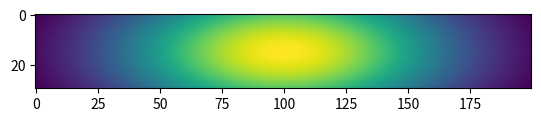

Generate this figure with matplotlib:
import numpy as np
import matplotlib.pyplot as plt

def gaussian_2d(size, center, sigma_x, sigma_y):
    """
    Generate a 2D Gaussian distribution.

    Parameters:
    - size: Tuple of grid size (height, width).
    - mean_x: Mean of the Gaussian in the x-direction.
    - mean_y: Mean of the Gaussian in the y-direction.
    - sigma_x: Standard deviation of the Gaussian in the x-direction.
    - sigma_y: Standard deviation of the Gaussian in the y-direction.

    Returns:
    - A 2D array containing the Gaussian distribution.
    """
    width, height= size
    x = np.linspace(0, width - 1, width)
    y = np.linspace(0, height - 1, height)
    x, y = np.meshgrid(x, y)

    # Gaussian formula
    gaussian = np.exp(-(((x - center[0]) ** 2) / (2 * sigma_x ** 2) +
                        ((y - center[1]) ** 2) / (2 * sigma_y ** 2)))
    return gaussian

def sample_points_from_distribution(distribution, num_samples):
    """
    Sample points from a 2D distribution using probabilities.
    """
    # Normalize the distribution to probabilities
    probabilities = distribution / distribution.sum()

    # Generate cumulative distribution for efficient sampling
    cumulative_prob = probabilities.ravel().cumsum()

    # Sample random numbers uniformly in [0, 1]
    random_values = np.random.rand(num_samples)

    # Find the indices in the cumulative distribution
    sampled_indices = np.searchsorted(cumulative_prob, random_values)

    # Convert the flat indices back to 2D coordinates
    sampled_y, sampled_x = np.unravel_index(sampled_indices, distribution.shape)

    return np.column_stack((sampled_x, sampled_y))


#current assume cm
stair_width = 200
stair_depth = 30
stair_height = 30

size = np.array((stair_width, stair_depth))

human_width = 50
foot_length = 20

iterations = 100

# We will assume that a single person prefers to walk either in the center
# Or to the sides of the stairs

oneperson = gaussian_2d(size, size/2, human_width, foot_length)

step_points = sample_points_from_distribution(oneperson, iterations)




plt.imshow(oneperson)
plt.show()

